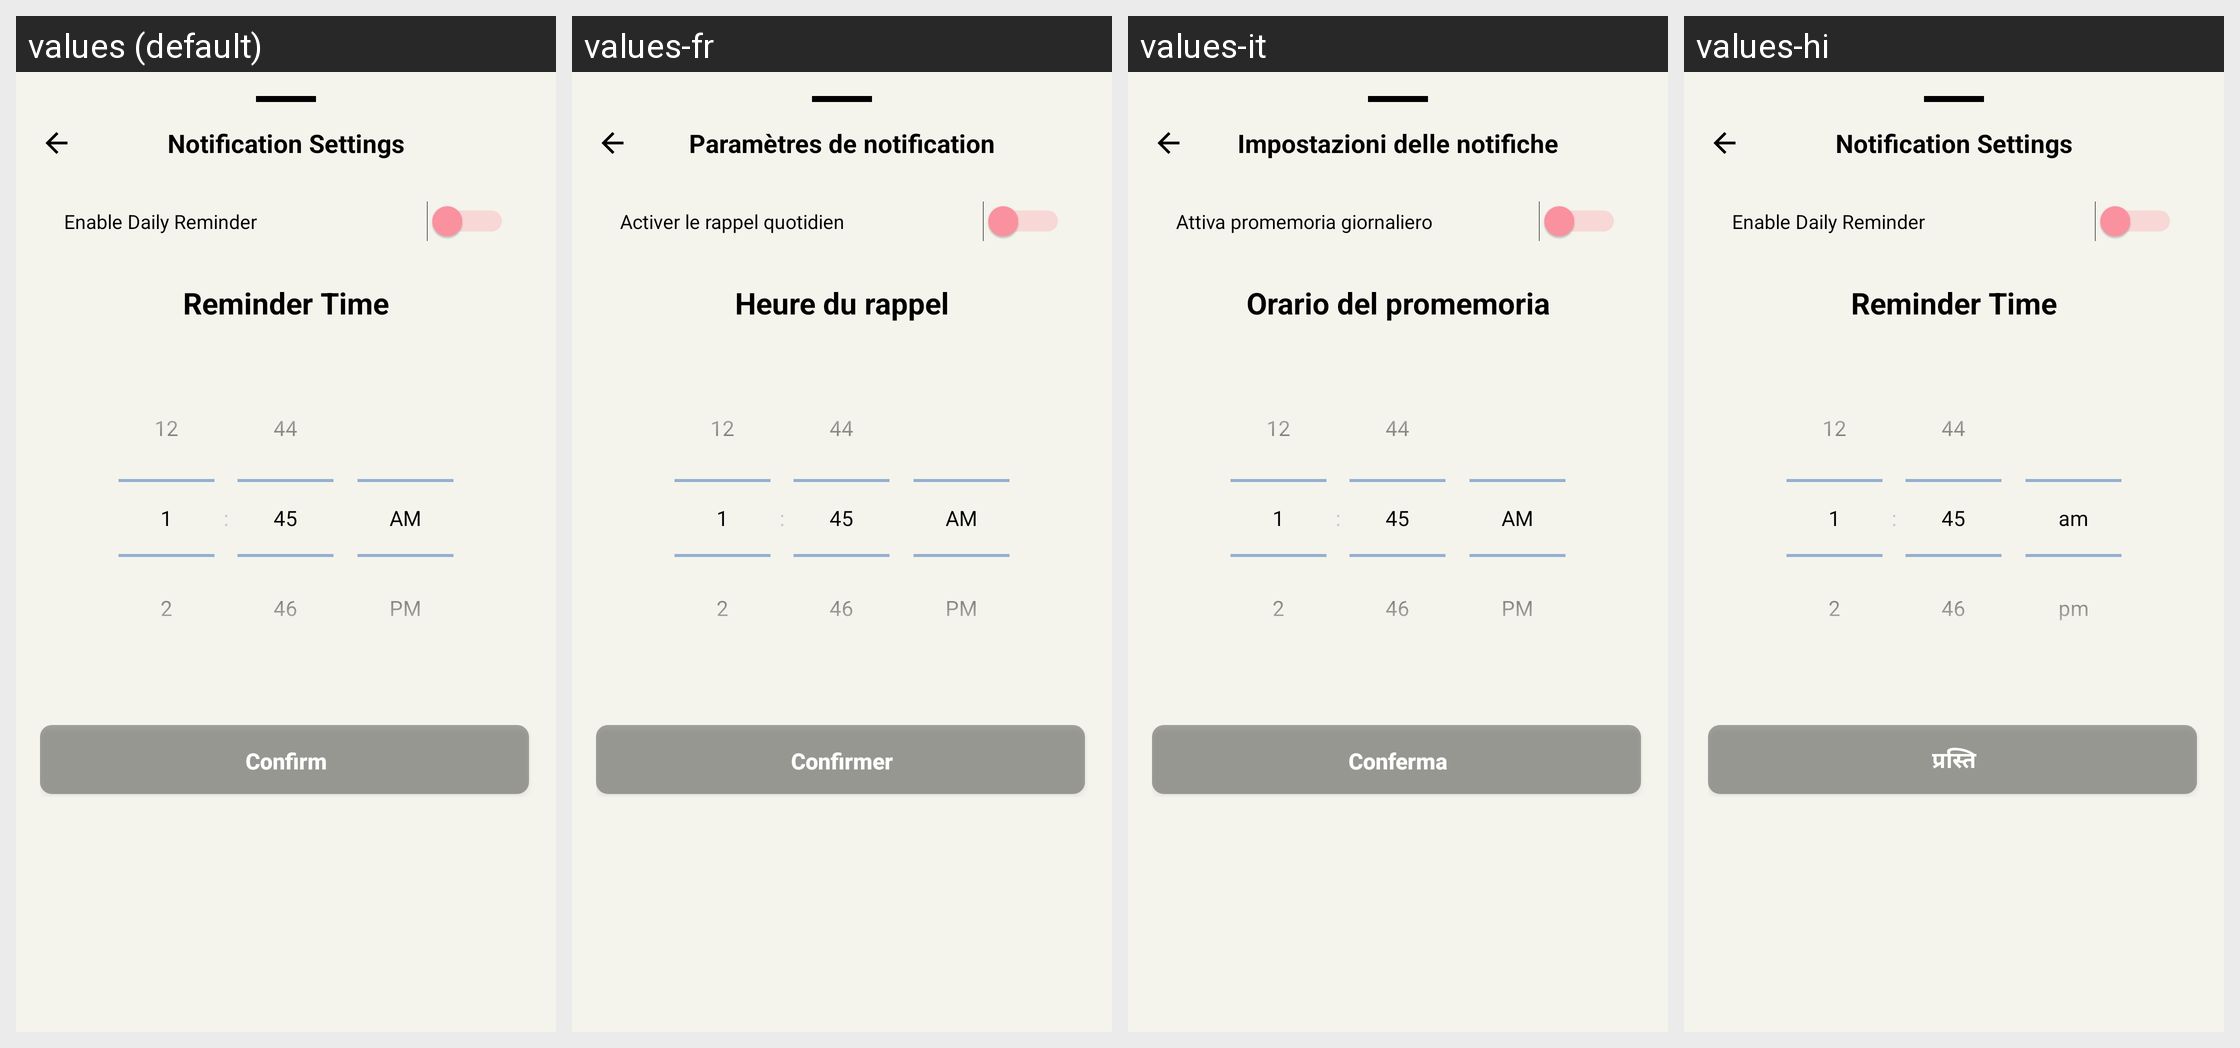

Here is an Android app screen in its default locale and in the app's own translations. Write out the translated-string differences for the strings that appear on this screen.
Android screen res/layout/bottom_sheet_notification_settings.xml rendered under 4 locales, left to right: values (default), values-fr, values-it, values-hi. Device: Nexus 5 (rendered at 1080×1920; each locale shown at half size, 540×960, under a caption strip naming it); theme Theme.MoodSnap.Main.
Other locales in the repository, not shown: values-de, values-en, values-es, values-pt-rBR, values-ru, values-zh.
Strings drawn on this screen, with the default value and each locale's value (text and hints the layout hard-codes, and strings that could not be matched under every locale, appear in the picture but are not listed):

notification_settings
  values: Notification Settings
  values-fr: Paramètres de notification
  values-it: Impostazioni delle notifiche
  values-hi: Notification Settings  [not translated; the default value is used]

enable_notifications
  values: Enable Daily Reminder
  values-fr: Activer le rappel quotidien
  values-it: Attiva promemoria giornaliero
  values-hi: Enable Daily Reminder  [not translated; the default value is used]

notification_time
  values: Reminder Time
  values-fr: Heure du rappel
  values-it: Orario del promemoria
  values-hi: Reminder Time  [not translated; the default value is used]

btn_confirm
  values: Confirm
  values-fr: Confirmer
  values-it: Conferma
  values-hi: प्रस्ति
